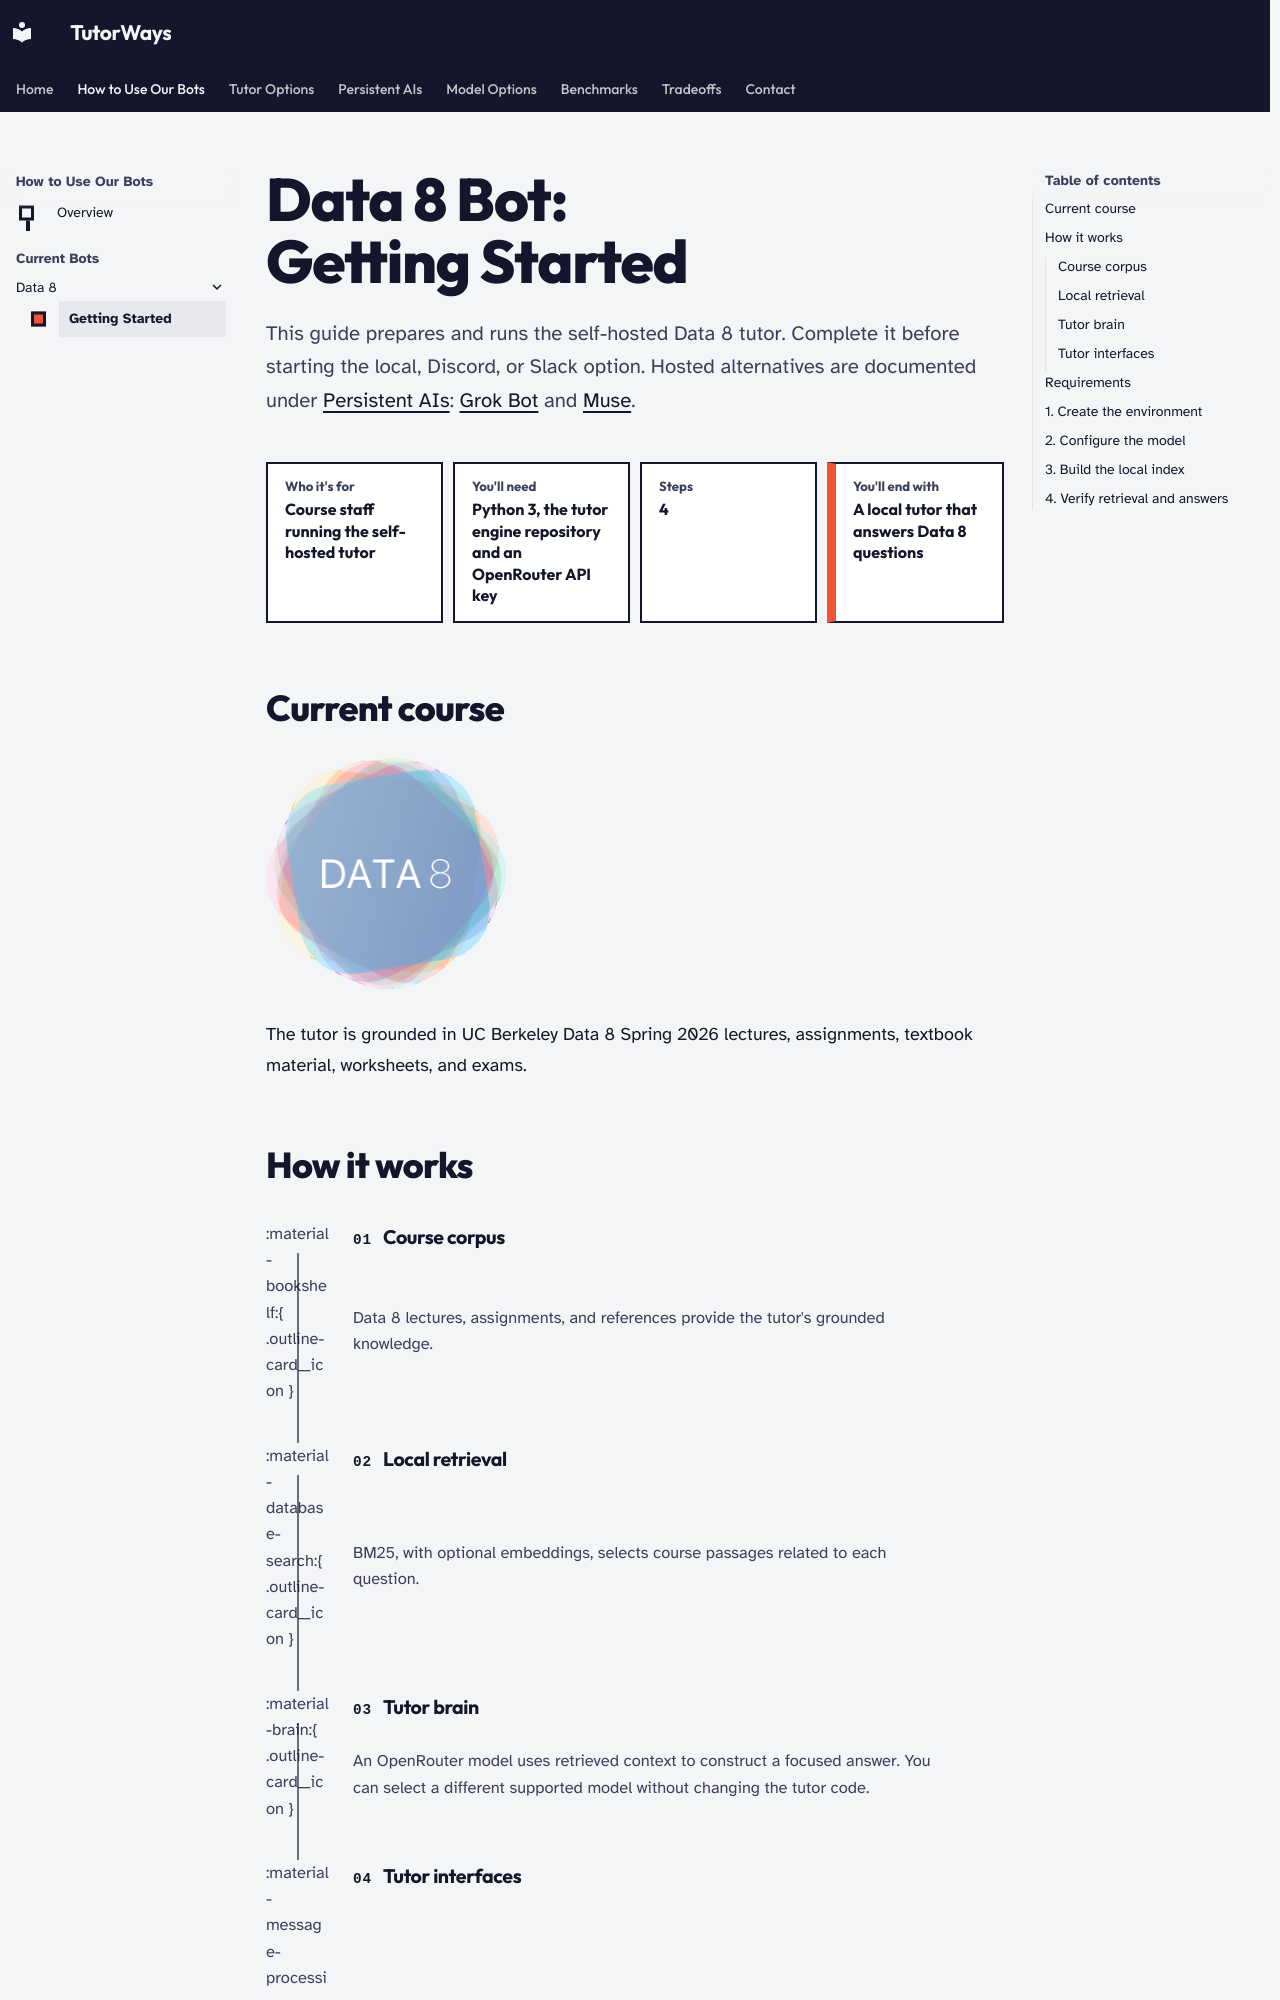

repository: tutorways/Documentation · page: how-to-use-our-bots/data8/getting-started/index.html · generator: mkdocs

# Data 8 Bot: Getting Started

This guide prepares and runs the self-hosted Data 8 tutor. Complete it before
starting the local, Discord, or Slack option. Hosted alternatives are
documented under [Persistent AIs](../../persistent-ais/index.md):
[Grok Bot](../../persistent-ais/grok-bot.md) and
[Muse](../../persistent-ais/muse.md).

<div class="at-a-glance" markdown>

<div class="at-a-glance__tile" markdown>
<span class="at-a-glance__label">Who it's for</span>

Course staff running the self-hosted tutor

</div>

<div class="at-a-glance__tile" markdown>
<span class="at-a-glance__label">You'll need</span>

Python 3, the tutor engine repository and an OpenRouter API key

</div>

<div class="at-a-glance__tile" markdown>
<span class="at-a-glance__label">Steps</span>

4

</div>

<div class="at-a-glance__tile at-a-glance__tile--result" markdown>
<span class="at-a-glance__label">You'll end with</span>

A local tutor that answers Data 8 questions

</div>

</div>

## Current course

![Data 8 course logo.](../../assets/gallery/data8.png){ .course-logo-large }

The tutor is grounded in UC Berkeley Data 8 Spring 2026 lectures, assignments,
textbook material, worksheets, and exams.

## How it works

<div class="outline-grid" markdown>

<div class="outline-card" markdown>
:material-bookshelf:{ .outline-card__icon }

### Course corpus

Data 8 lectures, assignments, and references provide the tutor's grounded
knowledge.
</div>

<div class="outline-card" markdown>
:material-database-search:{ .outline-card__icon }

### Local retrieval

BM25, with optional embeddings, selects course passages related to each
question.
</div>

<div class="outline-card" markdown>
:material-brain:{ .outline-card__icon }
